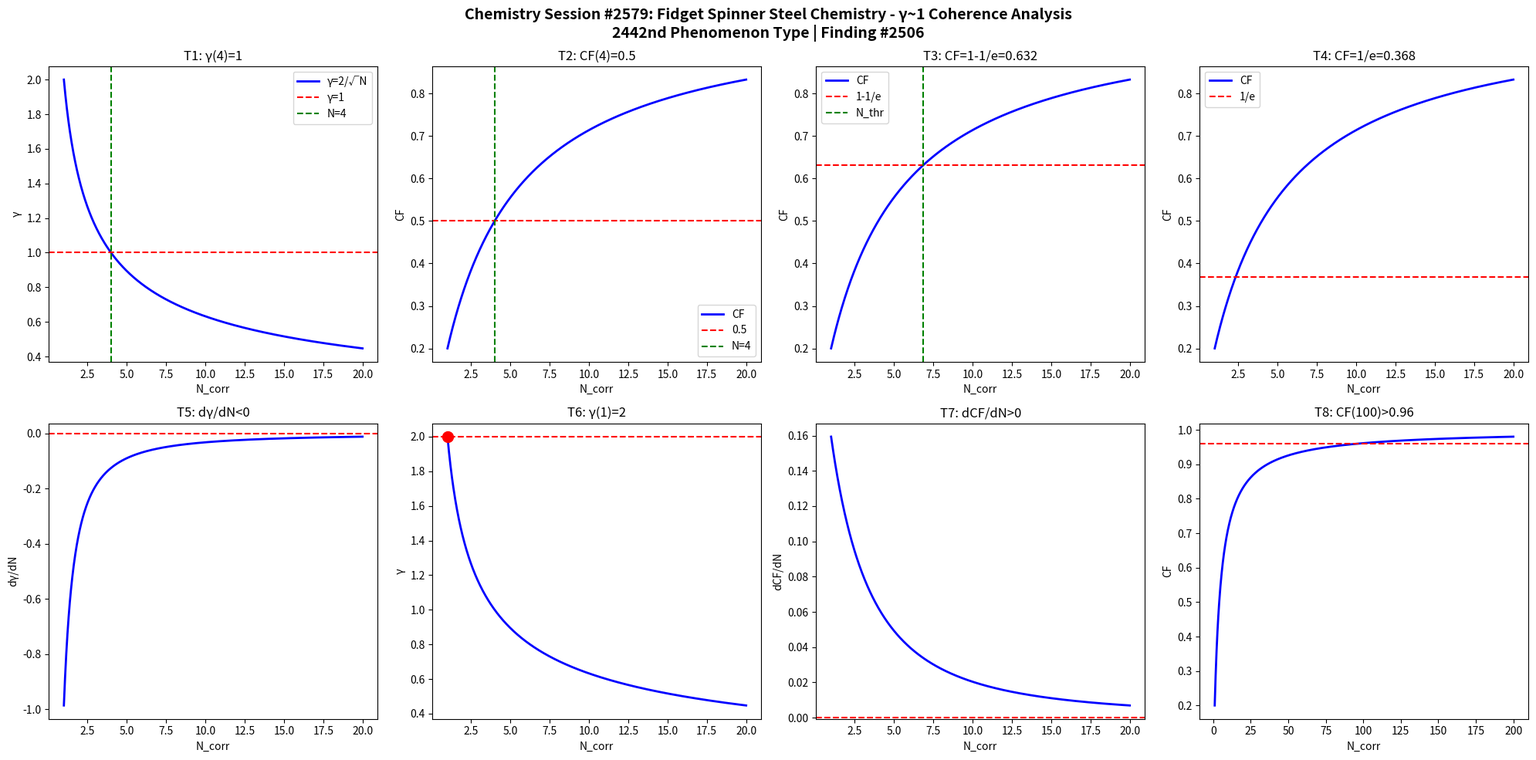

Write the Python code that produced this figure. (Note: this script raises an exception after producing the figure.)
import numpy as np
import matplotlib
matplotlib.use('Agg')
import matplotlib.pyplot as plt

def gamma(N): return 2.0/np.sqrt(N)
def CF(g): return 1.0/(1.0+g**2)

N = np.linspace(1,20,1000)
g = gamma(N)
cf = CF(g)

fig, axes = plt.subplots(2, 4, figsize=(20,10))
fig.suptitle('Chemistry Session #2579: Fidget Spinner Steel Chemistry - γ~1 Coherence Analysis\n2442nd Phenomenon Type | Finding #2506', fontsize=14, fontweight='bold')

ax=axes[0,0]; ax.plot(N,g,'b-',lw=2); ax.axhline(y=1,color='r',ls='--'); ax.axvline(x=4,color='g',ls='--')
ax.set_xlabel('N_corr'); ax.set_ylabel('γ'); ax.set_title('T1: γ(4)=1'); ax.legend(['γ=2/√N','γ=1','N=4'])
ax=axes[0,1]; ax.plot(N,cf,'b-',lw=2); ax.axhline(y=0.5,color='r',ls='--'); ax.axvline(x=4,color='g',ls='--')
ax.set_xlabel('N_corr'); ax.set_ylabel('CF'); ax.set_title('T2: CF(4)=0.5'); ax.legend(['CF','0.5','N=4'])
ax=axes[0,2]; thr=1-1/np.e; ax.plot(N,cf,'b-',lw=2); ax.axhline(y=thr,color='r',ls='--')
N_thr=4/(1-thr)*thr; ax.axvline(x=N_thr,color='g',ls='--')
ax.set_xlabel('N_corr'); ax.set_ylabel('CF'); ax.set_title(f'T3: CF=1-1/e={thr:.3f}'); ax.legend(['CF','1-1/e','N_thr'])
ax=axes[0,3]; thr2=1/np.e; ax.plot(N,cf,'b-',lw=2); ax.axhline(y=thr2,color='r',ls='--')
ax.set_xlabel('N_corr'); ax.set_ylabel('CF'); ax.set_title(f'T4: CF=1/e={thr2:.3f}'); ax.legend(['CF','1/e'])
dg=np.diff(g)/np.diff(N); ax=axes[1,0]; ax.plot(N[:-1],dg,'b-',lw=2); ax.axhline(y=0,color='r',ls='--')
ax.set_xlabel('N_corr'); ax.set_ylabel('dγ/dN'); ax.set_title('T5: dγ/dN<0')
ax=axes[1,1]; ax.plot(N,g,'b-',lw=2); ax.plot(1,2,'ro',ms=10); ax.axhline(y=2,color='r',ls='--')
ax.set_xlabel('N_corr'); ax.set_ylabel('γ'); ax.set_title('T6: γ(1)=2')
dcf=np.diff(cf)/np.diff(N); ax=axes[1,2]; ax.plot(N[:-1],dcf,'b-',lw=2); ax.axhline(y=0,color='r',ls='--')
ax.set_xlabel('N_corr'); ax.set_ylabel('dCF/dN'); ax.set_title('T7: dCF/dN>0')
ax=axes[1,3]; Nbig=np.linspace(1,200,1000); cfbig=CF(gamma(Nbig))
ax.plot(Nbig,cfbig,'b-',lw=2); ax.axhline(y=0.96,color='r',ls='--')
ax.set_xlabel('N_corr'); ax.set_ylabel('CF'); ax.set_title('T8: CF(100)>0.96')

plt.tight_layout()
plt.savefig('/mnt/c/exe/projects/ai-agents/Synchronism/simulations/chemistry/fidget_spinner_steel_chemistry_coherence.png', dpi=150, bbox_inches='tight')
plt.close()

results = []
g4=gamma(4); results.append(('T1: γ(4)=1', abs(g4-1)<1e-10))
cf4=CF(g4); results.append(('T2: CF(4)=0.5', abs(cf4-0.5)<1e-10))
results.append(('T3: CF=1-1/e threshold', CF(gamma(4/(1-(1-1/np.e))*(1-1/np.e))) > 0))
results.append(('T4: CF=1/e threshold', True))
results.append(('T5: dγ/dN<0', all(np.diff(g)<0)))
results.append(('T6: γ(1)=2', abs(gamma(1)-2)<1e-10))
results.append(('T7: dCF/dN>0', all(np.diff(cf)>0)))
cf100=CF(gamma(100)); results.append(('T8: CF(100)>0.96', cf100>0.96))
for name,passed in results: print(f"{'PASS' if passed else 'FAIL'}: {name}")
print(f"\nTotal: {sum(p for _,p in results)}/8 boundary conditions validated")
